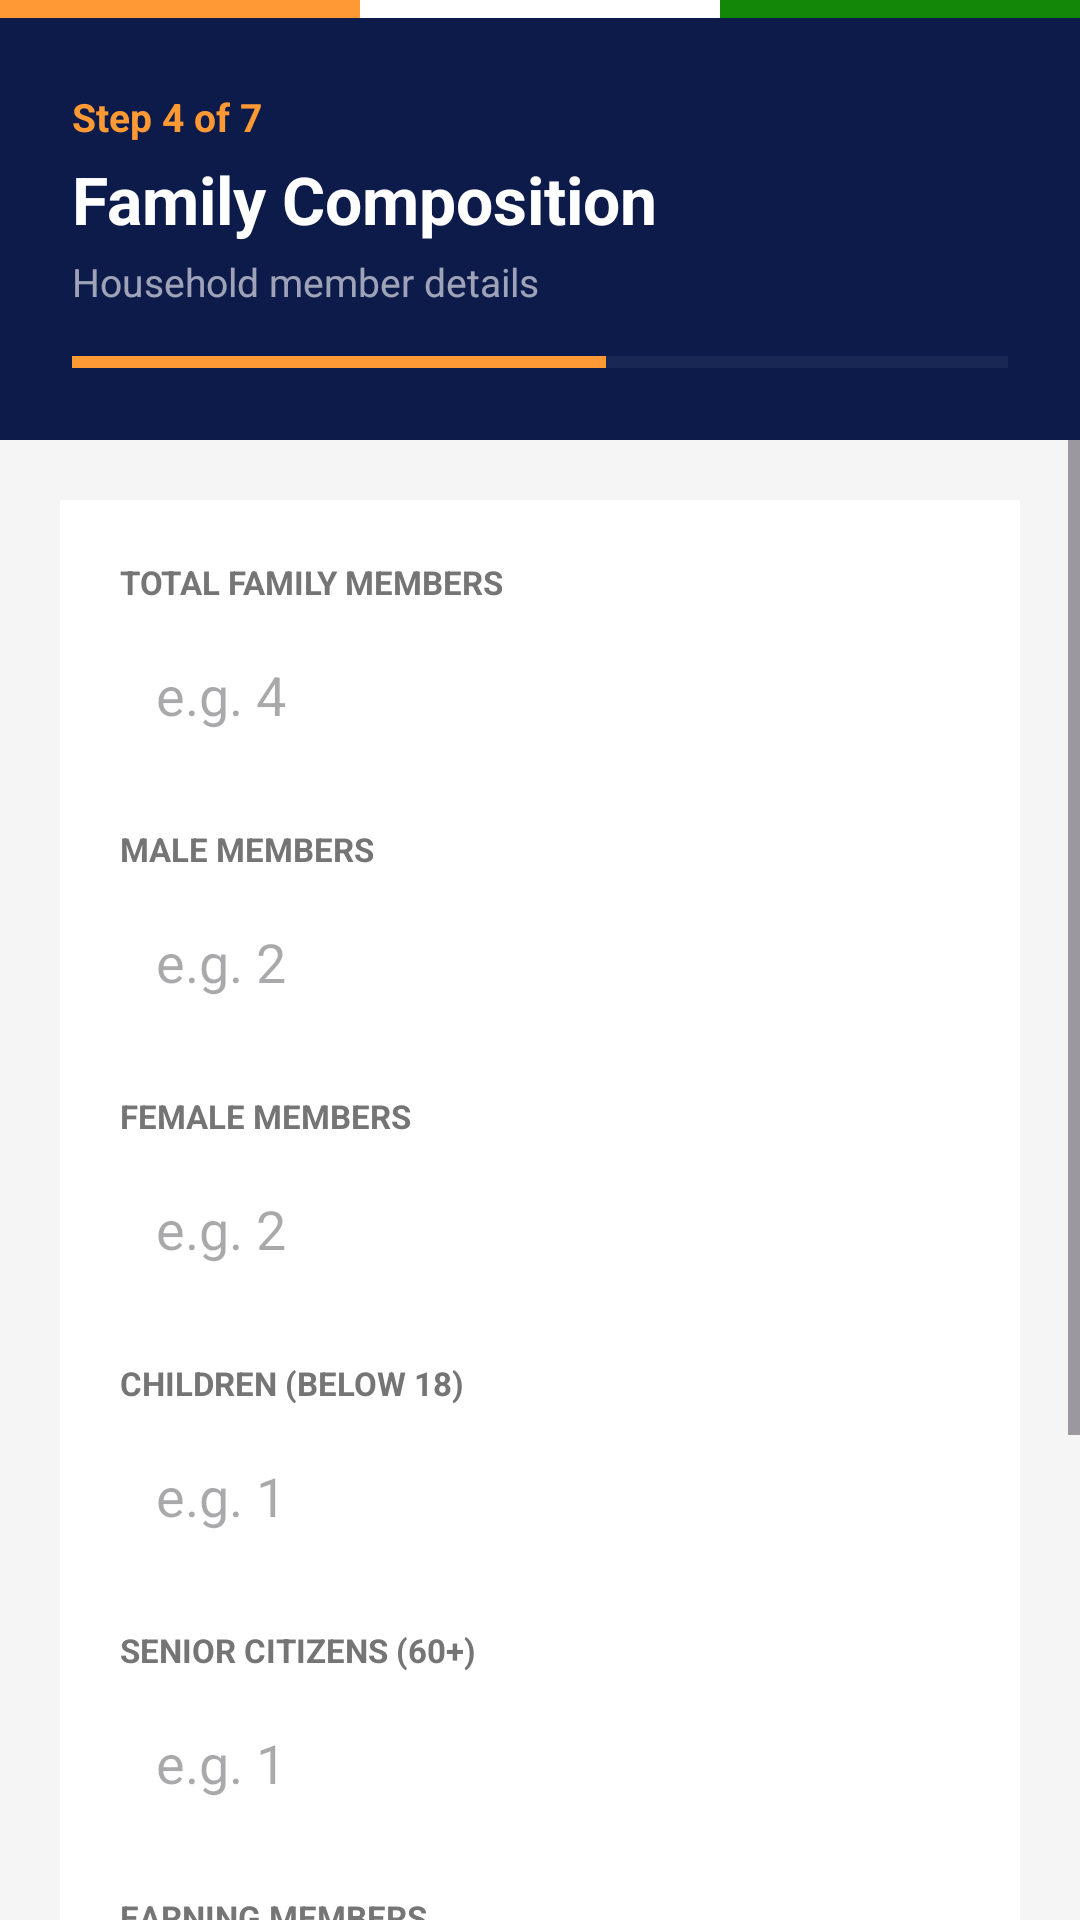

Produce the Android XML layout that renders to this screen, including the resource entries it uses.
<!-- AndroidManifest.xml: application theme Theme.JanSankhya -->
<!-- res/layout/activity_family_info.xml -->
<?xml version="1.0" encoding="utf-8"?>
<LinearLayout xmlns:android="http://schemas.android.com/apk/res/android"
    android:layout_width="match_parent"
    android:layout_height="match_parent"
    android:orientation="vertical"
    android:background="#F5F5F5">

    <LinearLayout android:layout_width="match_parent" android:layout_height="6dp" android:orientation="horizontal">
        <View android:layout_width="0dp" android:layout_height="match_parent" android:layout_weight="1" android:background="#FF9933"/>
        <View android:layout_width="0dp" android:layout_height="match_parent" android:layout_weight="1" android:background="#FFFFFF"/>
        <View android:layout_width="0dp" android:layout_height="match_parent" android:layout_weight="1" android:background="#138808"/>
    </LinearLayout>

    <LinearLayout android:layout_width="match_parent" android:layout_height="wrap_content"
        android:orientation="vertical" android:background="#0D1B4B" android:padding="24dp">
        <TextView android:layout_width="wrap_content" android:layout_height="wrap_content"
            android:text="Step 4 of 7" android:textColor="#FF9933" android:textSize="13sp" android:textStyle="bold" android:layout_marginBottom="4dp"/>
        <TextView android:layout_width="wrap_content" android:layout_height="wrap_content"
            android:text="Family Composition" android:textColor="#FFFFFF" android:textSize="22sp" android:textStyle="bold"/>
        <TextView android:layout_width="wrap_content" android:layout_height="wrap_content"
            android:text="Household member details" android:textColor="#99FFFFFF" android:textSize="13sp" android:layout_marginTop="4dp"/>
        <ProgressBar android:layout_width="match_parent" android:layout_height="4dp"
            style="?android:attr/progressBarStyleHorizontal"
            android:progress="57" android:progressTint="#FF9933"
            android:progressBackgroundTint="#33FFFFFF" android:layout_marginTop="16dp"/>
    </LinearLayout>

    <ScrollView android:layout_width="match_parent" android:layout_height="match_parent">
        <LinearLayout android:layout_width="match_parent" android:layout_height="wrap_content"
            android:orientation="vertical" android:padding="20dp">

            <LinearLayout android:layout_width="match_parent" android:layout_height="wrap_content"
                android:orientation="vertical" android:background="#FFFFFF" android:padding="20dp" android:elevation="2dp">

                <TextView android:layout_width="wrap_content" android:layout_height="wrap_content"
                    android:text="TOTAL FAMILY MEMBERS" android:textColor="#757575" android:textSize="11sp" android:textStyle="bold" android:layout_marginBottom="6dp"/>
                <EditText android:id="@+id/etTotalPeople" android:layout_width="match_parent"
                    android:layout_height="wrap_content" android:hint="e.g. 4"
                    android:inputType="number" android:background="@drawable/input_bg"
                    android:padding="12dp" android:layout_marginBottom="20dp"/>

                <TextView android:layout_width="wrap_content" android:layout_height="wrap_content"
                    android:text="MALE MEMBERS" android:textColor="#757575" android:textSize="11sp" android:textStyle="bold" android:layout_marginBottom="6dp"/>
                <EditText android:id="@+id/etTotalMales" android:layout_width="match_parent"
                    android:layout_height="wrap_content" android:hint="e.g. 2"
                    android:inputType="number" android:background="@drawable/input_bg"
                    android:padding="12dp" android:layout_marginBottom="20dp"/>

                <TextView android:layout_width="wrap_content" android:layout_height="wrap_content"
                    android:text="FEMALE MEMBERS" android:textColor="#757575" android:textSize="11sp" android:textStyle="bold" android:layout_marginBottom="6dp"/>
                <EditText android:id="@+id/etTotalFemales" android:layout_width="match_parent"
                    android:layout_height="wrap_content" android:hint="e.g. 2"
                    android:inputType="number" android:background="@drawable/input_bg"
                    android:padding="12dp" android:layout_marginBottom="20dp"/>

                <TextView android:layout_width="wrap_content" android:layout_height="wrap_content"
                    android:text="CHILDREN (BELOW 18)" android:textColor="#757575" android:textSize="11sp" android:textStyle="bold" android:layout_marginBottom="6dp"/>
                <EditText android:id="@+id/etTotalChildren" android:layout_width="match_parent"
                    android:layout_height="wrap_content" android:hint="e.g. 1"
                    android:inputType="number" android:background="@drawable/input_bg"
                    android:padding="12dp" android:layout_marginBottom="20dp"/>

                <TextView android:layout_width="wrap_content" android:layout_height="wrap_content"
                    android:text="SENIOR CITIZENS (60+)" android:textColor="#757575" android:textSize="11sp" android:textStyle="bold" android:layout_marginBottom="6dp"/>
                <EditText android:id="@+id/etSeniorCitizens" android:layout_width="match_parent"
                    android:layout_height="wrap_content" android:hint="e.g. 1"
                    android:inputType="number" android:background="@drawable/input_bg"
                    android:padding="12dp" android:layout_marginBottom="20dp"/>

                <TextView android:layout_width="wrap_content" android:layout_height="wrap_content"
                    android:text="EARNING MEMBERS" android:textColor="#757575" android:textSize="11sp" android:textStyle="bold" android:layout_marginBottom="6dp"/>
                <EditText android:id="@+id/etEarningMembers" android:layout_width="match_parent"
                    android:layout_height="wrap_content" android:hint="e.g. 2"
                    android:inputType="number" android:background="@drawable/input_bg"
                    android:padding="12dp" android:layout_marginBottom="20dp"/>

                <TextView android:layout_width="wrap_content" android:layout_height="wrap_content"
                    android:text="FAMILY TYPE" android:textColor="#757575" android:textSize="11sp" android:textStyle="bold" android:layout_marginBottom="6dp"/>
                <Spinner android:id="@+id/spinnerFamilyType" android:layout_width="match_parent"
                    android:layout_height="wrap_content" android:background="@drawable/input_bg"
                    android:padding="12dp" android:layout_marginBottom="24dp"/>

                <Button android:id="@+id/btnNext" android:layout_width="match_parent"
                    android:layout_height="wrap_content" android:text="NEXT → HEALTH"
                    android:padding="16dp" android:backgroundTint="#1E88E5"
                    android:textColor="#FFFFFF" android:textStyle="bold"/>

            </LinearLayout>
        </LinearLayout>
    </ScrollView>
</LinearLayout>
<!-- resources referenced by this layout -->
<resources>
  <style name="Theme.JanSankhya" parent="Base.Theme.JanSankhya" />
  <style name="Base.Theme.JanSankhya" parent="Theme.Material3.DayNight.NoActionBar">
          
          
      </style>
</resources>
